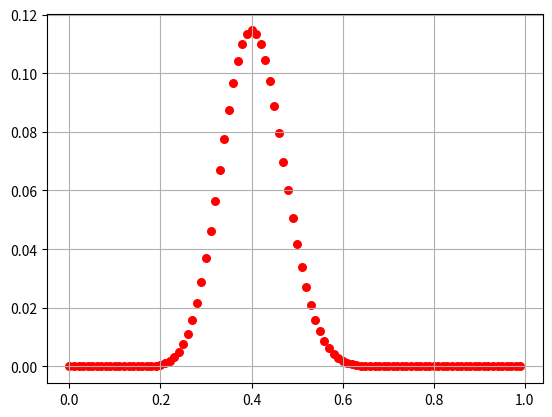

Reproduce this figure in Python.
import numpy as np
import matplotlib.pyplot as plt

def randbin(P):
    # вероятность нуля
    return np.random.choice([0, 1], size=(1, 1), p=[P, 1 - P]).reshape(1)[0]

def C(n, k):
    if 0 <= k <= n:
        nn = 1
        kk = 1
        for t in range(1, min(k, n - k) + 1):
            nn *= n
            kk *= t
            n -= 1
        return nn // kk
    else:
        return 0

Exp=[0]*4
for i in range (4):
    Exp[i]=50*pow(2,i)

F = 100
koef = 1.4*10**15  # магнетон делить на планка
a = 0  # кол-во нулей в одной серии
B=3*10**-12 # 5,6*10**-12
t=200*10**-6
for i in range (Exp[0]):
    if (randbin(np.cos(koef*B*t) * np.cos(koef*B*t)) == 0):
        a=a+1
l=[0]*F
g=[0]*F
k = C(Exp[0], a)
p=1  # границы
o=0
y=0  # счетчик для границ
max=0
for j in range (F):

    l[j] = k*pow(j/F, a)*pow(1-j/F, Exp[0]-a)
    if l[j]>max:
        max=l[j]
    g[j]=j/F
for j in range(F):
    if (l[j]>0.05*max and y==0):
        p=j/F
        y=y+1
    if (y==1 and l[j]<0.01*max):
        o=j/F
        y=y+1

Bmin=(np.arccos(np.sqrt(o))/koef)/t
Bmax=(np.arccos(np.sqrt(p))/koef)/t
print(-Bmin+Bmax)
#for j in range (F):

plt.scatter(g, l, s=30, color='red')

plt.grid(True)
plt.show()